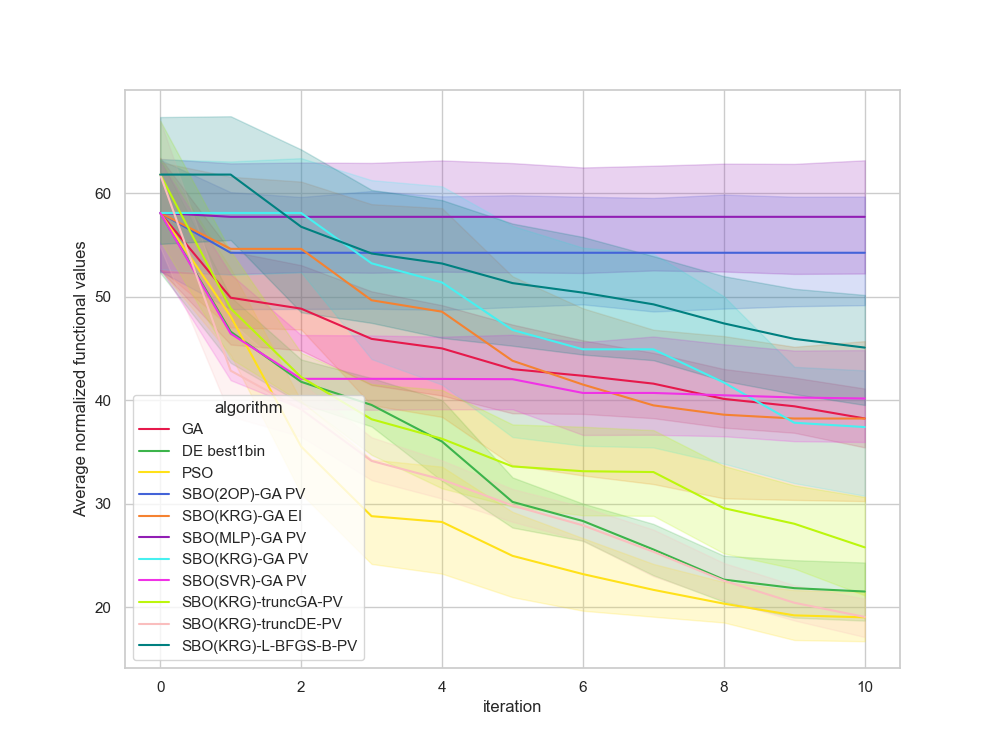

Values plotted in this chart, from the file beside it:
, Unnamed: 0, value, iteration, algorithm, replicate
0, 0, 52.07, 0, GA, 0
1, 1, 52.07, 1, GA, 0
2, 2, 52.07, 2, GA, 0
3, 3, 52.07, 3, GA, 0
4, 4, 51.28, 4, GA, 0
5, 5, 49.18, 5, GA, 0
6, 6, 49.18, 6, GA, 0
7, 7, 43.28, 7, GA, 0
8, 8, 41.04, 8, GA, 0
9, 9, 41.04, 9, GA, 0
10, 10, 41.04, 10, GA, 0
11, 11, 43.02, 0, GA, 1
12, 12, 43.02, 1, GA, 1
13, 13, 43.02, 2, GA, 1
14, 14, 43.02, 3, GA, 1
15, 15, 39.35, 4, GA, 1
16, 16, 39.35, 5, GA, 1
17, 17, 39.35, 6, GA, 1
18, 18, 39.35, 7, GA, 1
19, 19, 39.35, 8, GA, 1
20, 20, 39.35, 9, GA, 1
21, 21, 37.1, 10, GA, 1
22, 22, 64.27, 0, GA, 2
23, 23, 48.01, 1, GA, 2
24, 24, 48.01, 2, GA, 2
25, 25, 34.37, 3, GA, 2
26, 26, 34.37, 4, GA, 2
27, 27, 32.09, 5, GA, 2
28, 28, 32.09, 6, GA, 2
29, 29, 32.09, 7, GA, 2
30, 30, 32.09, 8, GA, 2
31, 31, 32.09, 9, GA, 2
32, 32, 32.09, 10, GA, 2
33, 33, 62.83, 0, GA, 3
34, 34, 56.93, 1, GA, 3
35, 35, 56.93, 2, GA, 3
36, 36, 56.93, 3, GA, 3
37, 37, 56.93, 4, GA, 3
38, 38, 56.93, 5, GA, 3
39, 39, 50.53, 6, GA, 3
40, 40, 48.84, 7, GA, 3
41, 41, 45.91, 8, GA, 3
42, 42, 45.91, 9, GA, 3
43, 43, 45.91, 10, GA, 3
44, 44, 45.15, 0, GA, 4
45, 45, 42.56, 1, GA, 4
46, 46, 42.56, 2, GA, 4
47, 47, 42.43, 3, GA, 4
48, 48, 42.43, 4, GA, 4
49, 49, 42.43, 5, GA, 4
50, 50, 42.43, 6, GA, 4
51, 51, 42.43, 7, GA, 4
52, 52, 42.43, 8, GA, 4
53, 53, 42.43, 9, GA, 4
54, 54, 34.21, 10, GA, 4
55, 55, 66.72, 0, GA, 5
56, 56, 47.42, 1, GA, 5
57, 57, 47.42, 2, GA, 5
58, 58, 47.42, 3, GA, 5
59, 59, 47.42, 4, GA, 5
... 1,150 more rows
